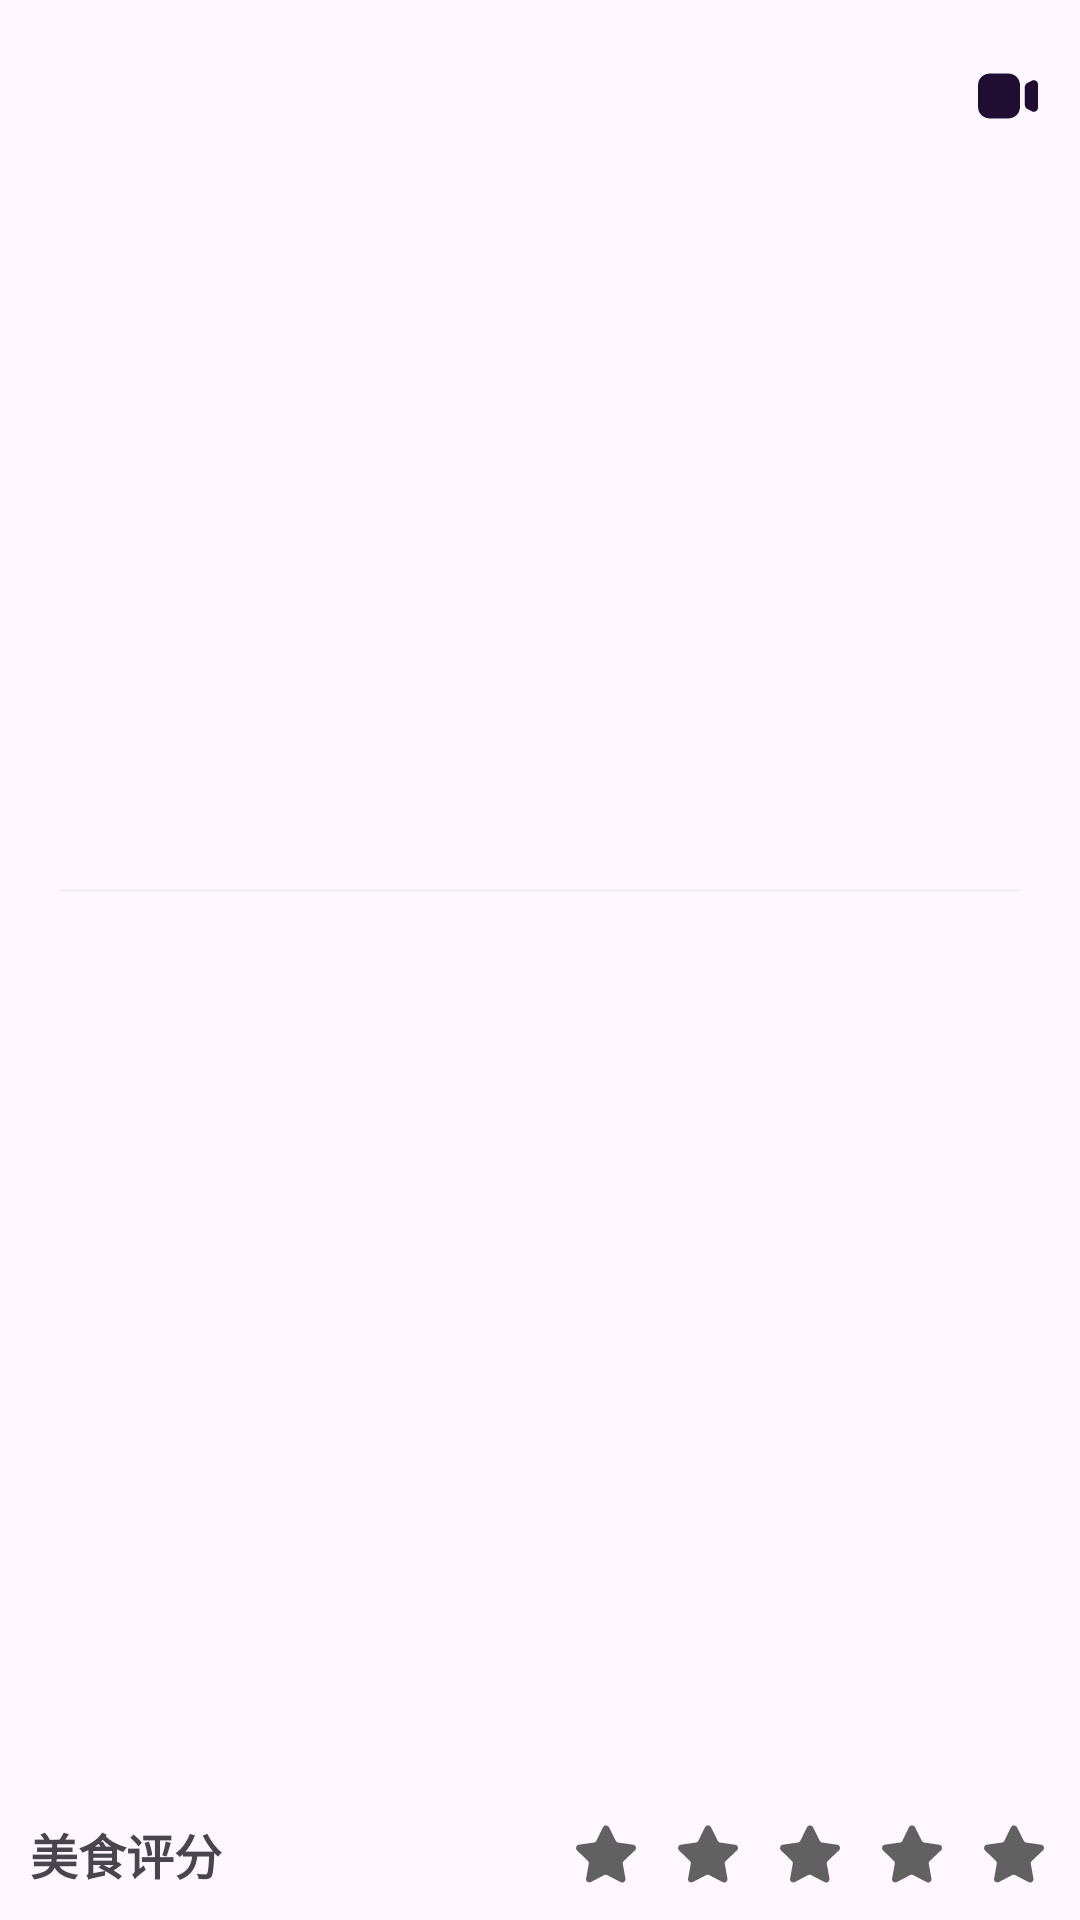

Produce the Android XML layout that renders to this screen, including the resource entries it uses.
<!-- AndroidManifest.xml: application theme Theme.Yyqzz -->
<!-- res/layout/activity_food_info.xml -->
<?xml version="1.0" encoding="utf-8"?>
<androidx.constraintlayout.widget.ConstraintLayout xmlns:android="http://schemas.android.com/apk/res/android"
	xmlns:app="http://schemas.android.com/apk/res-auto"
	xmlns:tools="http://schemas.android.com/tools"
	android:layout_width="match_parent"
	android:layout_height="match_parent"
	tools:context=".view.FoodInfoActivity">

	<com.google.android.material.appbar.MaterialToolbar
		android:id="@+id/food_info_toolBar"
		android:layout_width="match_parent"
		android:layout_height="?attr/actionBarSize"
		app:layout_constraintEnd_toEndOf="parent"
		app:layout_constraintStart_toStartOf="parent"
		app:layout_constraintTop_toTopOf="parent"
		app:menu="@menu/menu_food_info"
		tools:title="@string/MainName" />

	<ImageView
		android:id="@+id/food_info_imageView"
		android:layout_width="match_parent"
		android:layout_height="180dp"
		android:contentDescription="@string/todo"
		android:scaleType="centerCrop"
		app:layout_constraintStart_toStartOf="parent"
		app:layout_constraintTop_toBottomOf="@id/food_info_toolBar"
		tools:src="@drawable/placeholder" />

	<TextView
		android:id="@+id/food_info_title"
		android:layout_width="0dp"
		android:layout_height="wrap_content"
		android:layout_margin="10dp"
		android:textSize="24sp"
		android:textStyle="bold"
		app:layout_constraintEnd_toEndOf="parent"
		app:layout_constraintStart_toStartOf="parent"
		app:layout_constraintTop_toBottomOf="@+id/food_info_imageView"
		tools:text="@string/MainName" />

	<View
		android:id="@+id/divider_1"
		android:layout_width="match_parent"
		android:layout_height="1dp"
		android:layout_margin="10dp"
		android:background="@drawable/shape_divider_linear"
		app:layout_constraintStart_toStartOf="@id/food_info_title"
		app:layout_constraintTop_toBottomOf="@id/food_info_title" />

	<ScrollView
		android:layout_width="0dp"
		android:layout_height="0dp"
		android:layout_marginTop="20dp"
		app:layout_constraintBottom_toTopOf="@id/food_info_linear"
		app:layout_constraintEnd_toEndOf="@+id/divider_1"
		app:layout_constraintStart_toStartOf="@+id/food_info_title"
		app:layout_constraintTop_toBottomOf="@+id/divider_1">

		<TextView
			android:id="@+id/food_info_desc"
			android:layout_width="match_parent"
			android:layout_height="wrap_content"
			android:layout_margin="10dp"
			android:textSize="16sp"
			android:textStyle="bold"
			tools:text="@string/MainName" />


	</ScrollView>

	<TextView
		android:id="@+id/food_info_score_desc"
		android:layout_width="wrap_content"
		android:layout_height="wrap_content"
		android:layout_margin="10dp"
		android:textSize="16sp"
		android:textStyle="bold"
		app:layout_constraintBottom_toBottomOf="@+id/food_info_linear"
		app:layout_constraintEnd_toStartOf="@+id/food_info_linear"
		app:layout_constraintHorizontal_bias="0"
		app:layout_constraintStart_toStartOf="parent"
		app:layout_constraintTop_toTopOf="@+id/food_info_linear"
		android:text="美食评分" />

	<LinearLayout
		android:id="@+id/food_info_linear"
		android:layout_width="wrap_content"
		android:layout_height="wrap_content"
		android:layout_margin="5dp"
		android:orientation="horizontal"
		app:layout_constraintBottom_toBottomOf="parent"
		app:layout_constraintEnd_toEndOf="parent">

		<ImageView
			android:id="@+id/food_start_image1"
			android:layout_width="wrap_content"
			android:layout_height="wrap_content"
			android:layout_margin="5dp"
			android:background="@drawable/ic_start_24dp"
			android:backgroundTint="@color/grey"
			android:contentDescription="@string/todo"
			android:scaleType="centerCrop" />

		<ImageView
			android:id="@+id/food_start_image2"
			android:layout_width="wrap_content"
			android:layout_height="wrap_content"
			android:layout_margin="5dp"
			android:background="@drawable/ic_start_24dp"
			android:backgroundTint="@color/grey"
			android:contentDescription="@string/todo"
			android:scaleType="centerCrop" />

		<ImageView
			android:id="@+id/food_start_image3"
			android:layout_width="wrap_content"
			android:layout_height="wrap_content"
			android:layout_margin="5dp"
			android:background="@drawable/ic_start_24dp"
			android:backgroundTint="@color/grey"
			android:contentDescription="@string/todo"
			android:scaleType="centerCrop" />

		<ImageView
			android:id="@+id/food_start_image4"
			android:layout_width="wrap_content"
			android:layout_height="wrap_content"
			android:layout_margin="5dp"
			android:background="@drawable/ic_start_24dp"
			android:backgroundTint="@color/grey"
			android:contentDescription="@string/todo"
			android:scaleType="centerCrop" />

		<ImageView
			android:id="@+id/food_start_image5"
			android:layout_width="wrap_content"
			android:layout_height="wrap_content"
			android:layout_margin="5dp"
			android:background="@drawable/ic_start_24dp"
			android:backgroundTint="@color/grey"
			android:contentDescription="@string/todo"
			android:scaleType="centerCrop" />

	</LinearLayout>

</androidx.constraintlayout.widget.ConstraintLayout>
<!-- resources referenced by this layout -->
<resources>
  <color name="grey">#616161</color>
  <!-- drawable ic_start_24dp (drawable) -->
  <vector xmlns:android="http://schemas.android.com/apk/res/android"
      android:width="24dp"
      android:height="24dp"
      android:viewportWidth="1024"
      android:viewportHeight="1024">
    <path
        android:pathData="M764.5,611a46.9,46.9 0,0 0,-13.7 41.4l38,209.9a46.1,46.1 0,0 1,-19.2 46.1,46.9 46.9,0 0,1 -49.9,3.4l-189,-98.6a48.2,48.2 0,0 0,-21.3 -5.5h-11.5a34.6,34.6 0,0 0,-11.5 3.8l-189,99c-9.4,4.7 -19.9,6.4 -30.3,4.7a47.4,47.4 0,0 1,-38 -54.2l38,-209.9a47.7,47.7 0,0 0,-13.7 -41.8l-154,-149.3a46.1,46.1 0,0 1,-11.5 -48.2c5.8,-16.9 20.4,-29.2 38,-32l212.1,-30.7c16.1,-1.7 30.3,-11.5 37.5,-26l93.4,-191.6c2.2,-4.3 5,-8.2 8.5,-11.5l3.8,-3a28.6,28.6 0,0 1,6.8 -5.5l4.7,-1.7 7.3,-3h17.9c16.1,1.7 30.2,11.3 37.5,25.6l94.7,190.7c6.8,14 20.1,23.6 35.4,26l212.1,30.7c17.9,2.6 32.9,14.9 38.8,32 5.5,17.1 0.7,35.9 -12.4,48.2l-159.6,151z"
        android:fillColor="#ffffff"/>
  </vector>
  <!-- drawable shape_divider_linear (drawable) -->
  <?xml version="1.0" encoding="utf-8"?>
  <layer-list xmlns:android="http://schemas.android.com/apk/res/android">
  	<item
  		android:right="10dp"
  		android:left="10dp" >
  		<shape android:shape="rectangle">
  			<corners android:radius="10dp"/>
  			<solid android:color="#F1F1F1F1" />
  			<size android:height="1dp" />
  		</shape>
  	</item>
  </layer-list>
  <string name="MainName">衢州文旅</string>
  <string name="todo">todo</string>
  <style name="Theme.Yyqzz" parent="Theme.Material3.DayNight.NoActionBar">
  	</style>
</resources>
